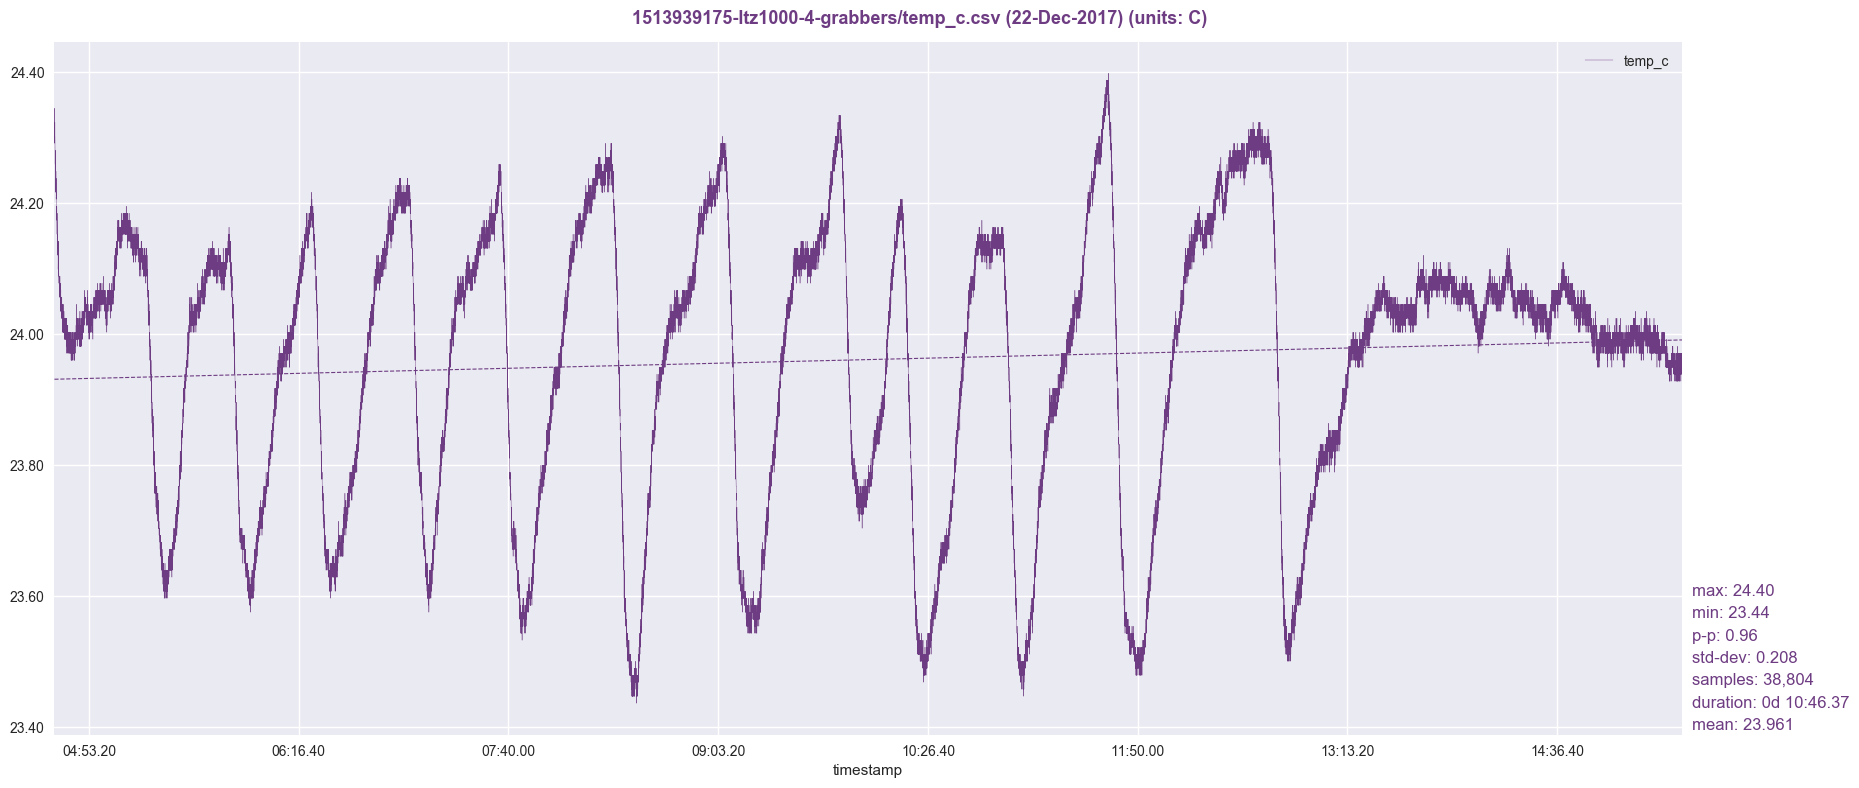

The file beside this chart, header and first rows:
timestamp, temp_c
1513939177, 24.32
1513939178, 24.33
1513939179, 24.33
1513939180, 24.33
1513939181, 24.35
1513939182, 24.32
1513939183, 24.32
1513939184, 24.31
1513939185, 24.29
1513939186, 24.32
1513939187, 24.3
1513939188, 24.3
1513939189, 24.29
1513939190, 24.28
1513939191, 24.28
1513939192, 24.26
1513939193, 24.26
1513939194, 24.28
1513939195, 24.28
1513939196, 24.27
1513939197, 24.26
1513939198, 24.27
1513939199, 24.25
1513939200, 24.25
1513939201, 24.26
1513939202, 24.26
1513939203, 24.25
1513939204, 24.25
1513939205, 24.25
1513939206, 24.25
1513939207, 24.25
1513939208, 24.24
1513939209, 24.24
1513939210, 24.22
1513939211, 24.23
1513939212, 24.25
1513939213, 24.23
1513939214, 24.22
1513939215, 24.24
1513939216, 24.24
1513939217, 24.21
1513939218, 24.23
1513939219, 24.22
1513939220, 24.22
1513939221, 24.22
1513939222, 24.21
1513939223, 24.21
1513939224, 24.2
1513939225, 24.18
1513939226, 24.18
1513939227, 24.2
1513939228, 24.2
1513939229, 24.18
1513939230, 24.2
1513939231, 24.18
1513939232, 24.17
1513939233, 24.2
1513939234, 24.18
1513939235, 24.16
1513939236, 24.16
... 38,744 more rows
